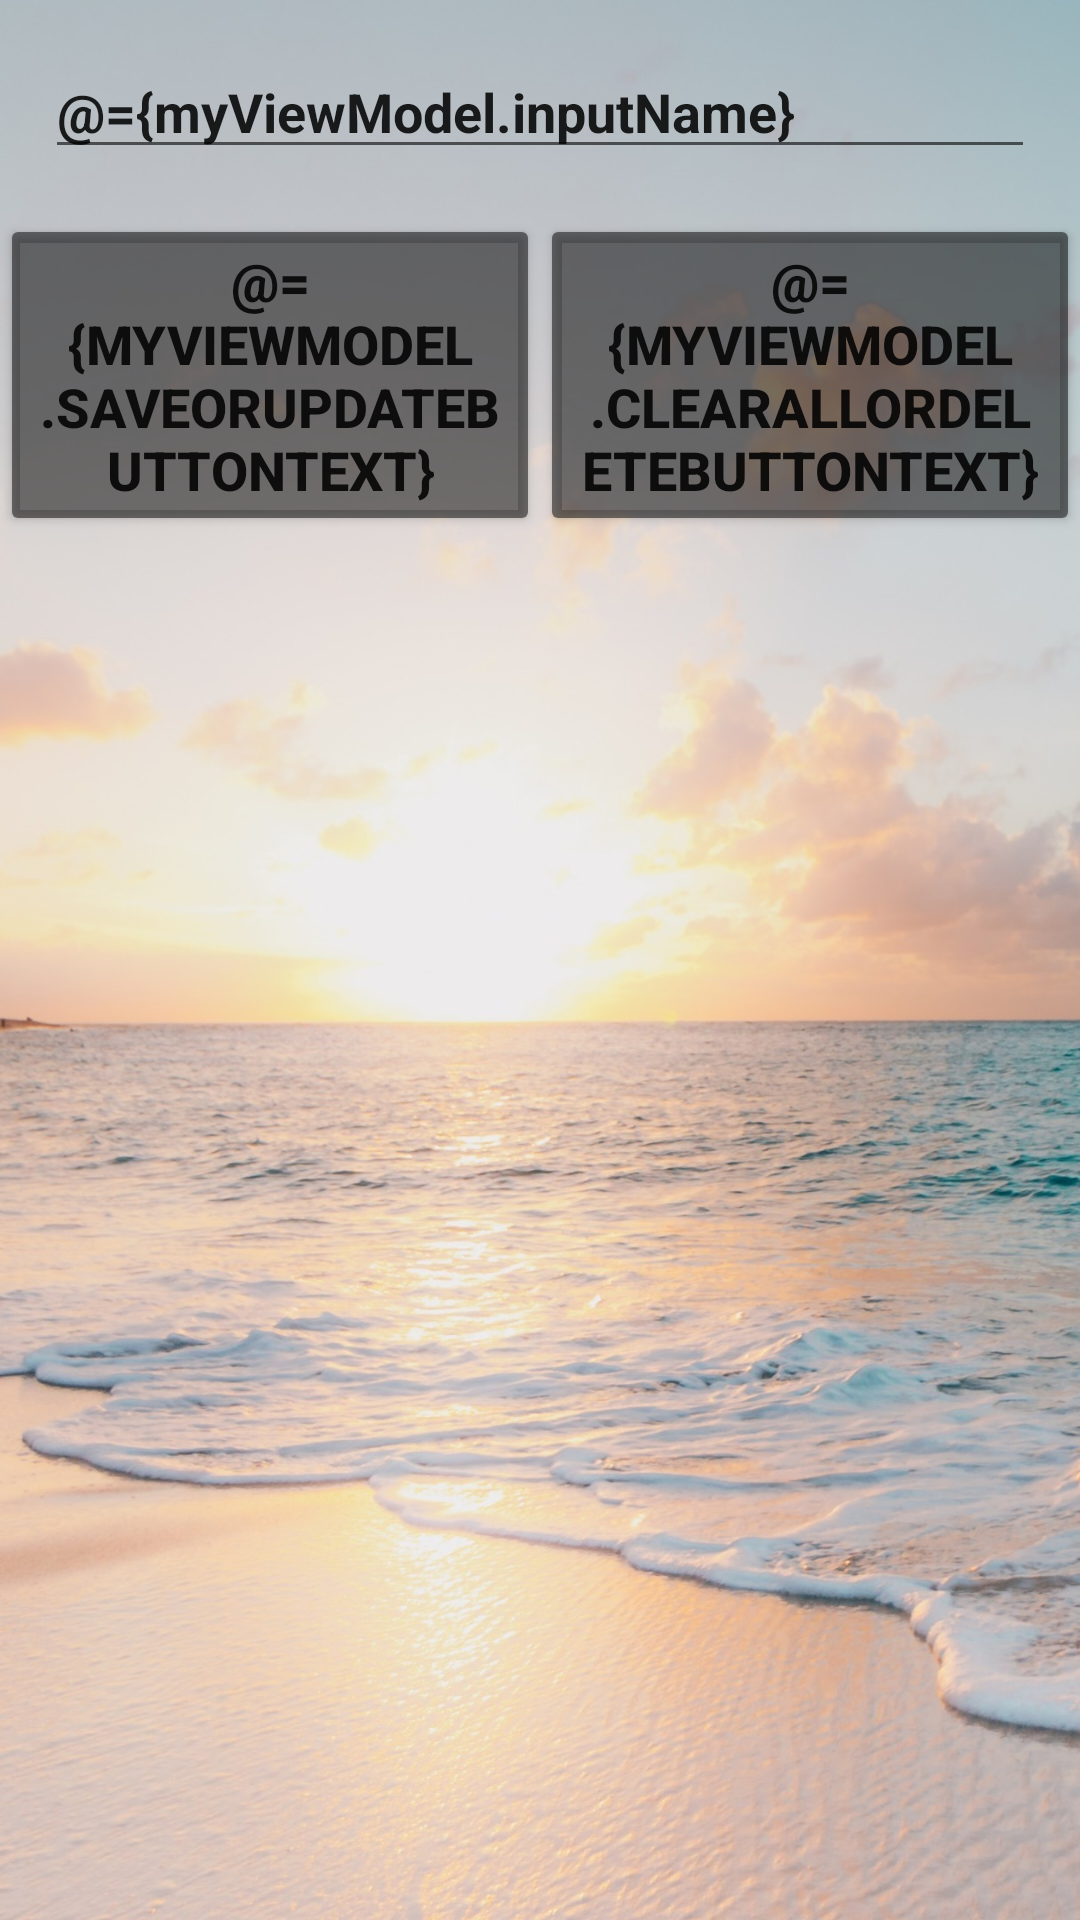

Layout XML and referenced resources for this Android screen:
<!-- AndroidManifest.xml: application theme Theme.FutureWeatherForecast -->
<!-- res/layout/activity_manage_cities.xml -->
<?xml version="1.0" encoding="utf-8"?>
<layout xmlns:android="http://schemas.android.com/apk/res/android"
    xmlns:app="http://schemas.android.com/apk/res-auto"
    xmlns:tools="http://schemas.android.com/tools">
    <data>
        <variable
            name="myViewModel"
            type="eu.tutorials.futureweatherforecast.models.CityViewModel"
            />
    </data>
    <LinearLayout
        android:layout_width="match_parent"
        android:layout_height="match_parent"
        android:layout_margin="15dp"
        android:orientation="vertical"
        android:background="@drawable/bgmorning"
        tools:context=".MainActivity" >

        <EditText
            android:id="@+id/name_text"
            android:layout_width="match_parent"
            android:layout_height="wrap_content"
            android:layout_margin="15dp"
            android:layout_marginBottom="5dp"
            android:ems="10"
            android:text="@={myViewModel.inputName}"
            android:hint="City name"
            android:inputType="textPersonName"
            android:textStyle="bold" />

        <LinearLayout
            android:layout_width="match_parent"
            android:layout_height="wrap_content"
            android:orientation="horizontal">

            <Button
                android:id="@+id/save_or_update_button"
                android:layout_width="wrap_content"
                android:layout_height="wrap_content"
                android:layout_weight="1"
                android:onClick="@{()->myViewModel.saveOrUpdate()}"
                android:text="@={myViewModel.saveOrUpdateButtonText}"
                android:textSize="18sp"
                android:textStyle="bold"
                app:backgroundTint="#80000000" />

            <Button
                android:id="@+id/clear_all_or_delete_button"
                android:layout_width="wrap_content"
                android:layout_height="wrap_content"
                android:layout_weight="1"
                android:onClick="@{()->myViewModel.clearAllOrDelete()}"
                android:text="@={myViewModel.clearAllOrDeleteButtonText}"
                android:textSize="18sp"
                android:textStyle="bold"
                app:backgroundTint="#80000000" />


        </LinearLayout>

        <androidx.recyclerview.widget.RecyclerView
            android:id="@+id/city_recyclerView"
            android:layout_width="match_parent"
            android:layout_height="487dp"
            android:layout_margin="5dp" />
        <LinearLayout
            android:layout_width="match_parent"
            android:layout_height="wrap_content"
            android:orientation="horizontal">

            <Button
                android:id="@+id/viewData"
                android:layout_width="wrap_content"
                android:layout_height="wrap_content"
                android:layout_weight="1"
                android:textSize="18sp"
                android:textStyle="bold"
                android:text="View Forecast"
                app:backgroundTint="#80000000" />
        </LinearLayout>
    </LinearLayout>
</layout>
<!-- resources referenced by this layout -->
<resources>
  <!-- drawable bgmorning: jpg bitmap (drawable-v24, 292862 bytes) -->
  <style name="Theme.FutureWeatherForecast" parent="Theme.MaterialComponents.DayNight.DarkActionBar">
          
          <item name="colorPrimary">@color/purple_500</item>
          <item name="colorPrimaryVariant">@color/purple_700</item>
          <item name="colorOnPrimary">@color/white</item>
          
          <item name="colorSecondary">@color/teal_200</item>
          <item name="colorSecondaryVariant">@color/teal_700</item>
          <item name="colorOnSecondary">@color/black</item>
          
          <item name="android:statusBarColor" tools:targetApi="l">?attr/colorPrimaryVariant</item>
          
      </style>
  <color name="purple_500">#FF6200EE</color>
  <color name="purple_700">#FF3700B3</color>
  <color name="white">#FFFFFF</color>
  <color name="teal_200">#FF03DAC5</color>
  <color name="teal_700">#FF018786</color>
  <color name="black">#FF000000</color>
</resources>
